Photos from the image-classification dataset "betel_dataset" in the GitHub repository BANUKABHANUTEJA/betel-leaf-disease-classification-main. Its 5 classes are: anthracnose, healthy leaf, leaf rot, leaf spot, bacterial leaf.

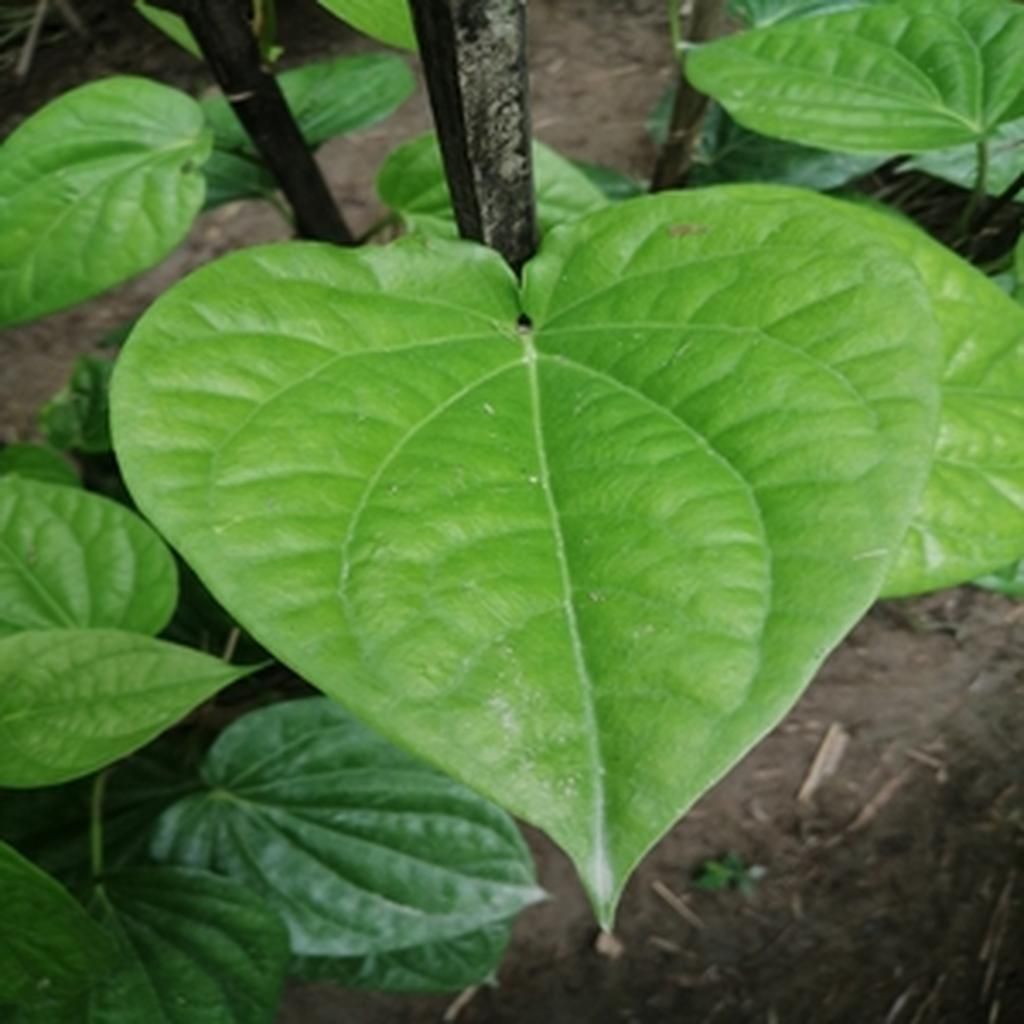
Label: healthy leaf

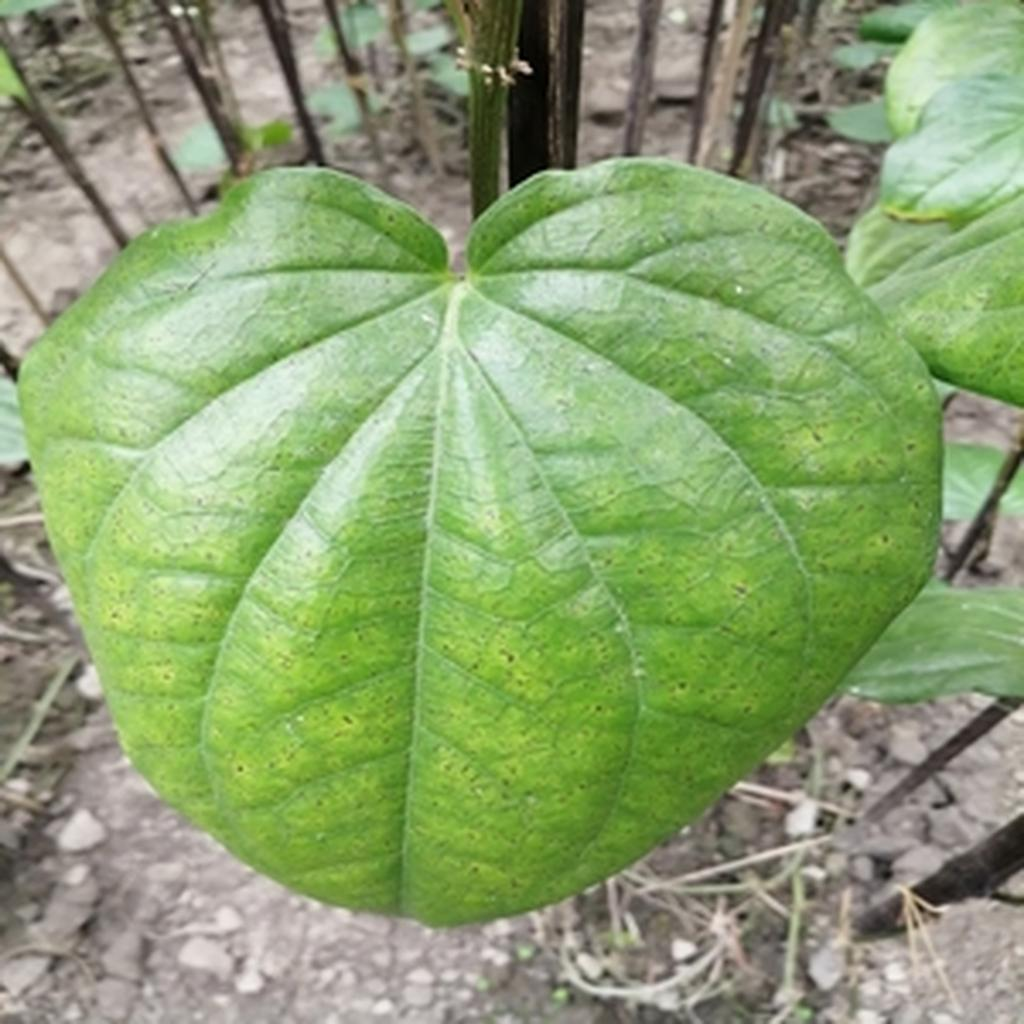
Label: leaf spot

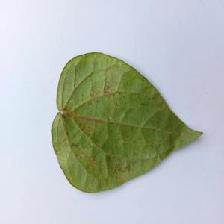
Label: bacterial leaf

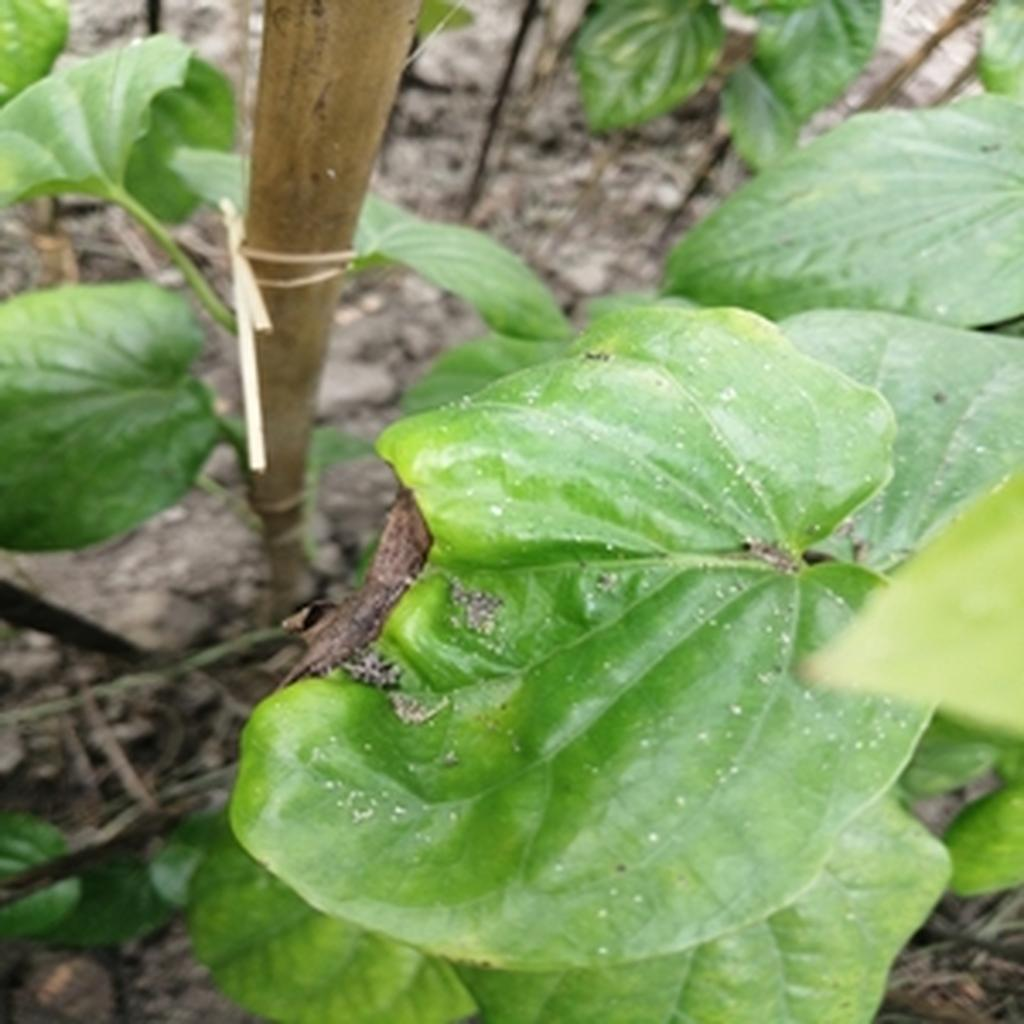
Label: leaf rot

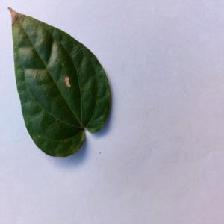
Label: anthracnose

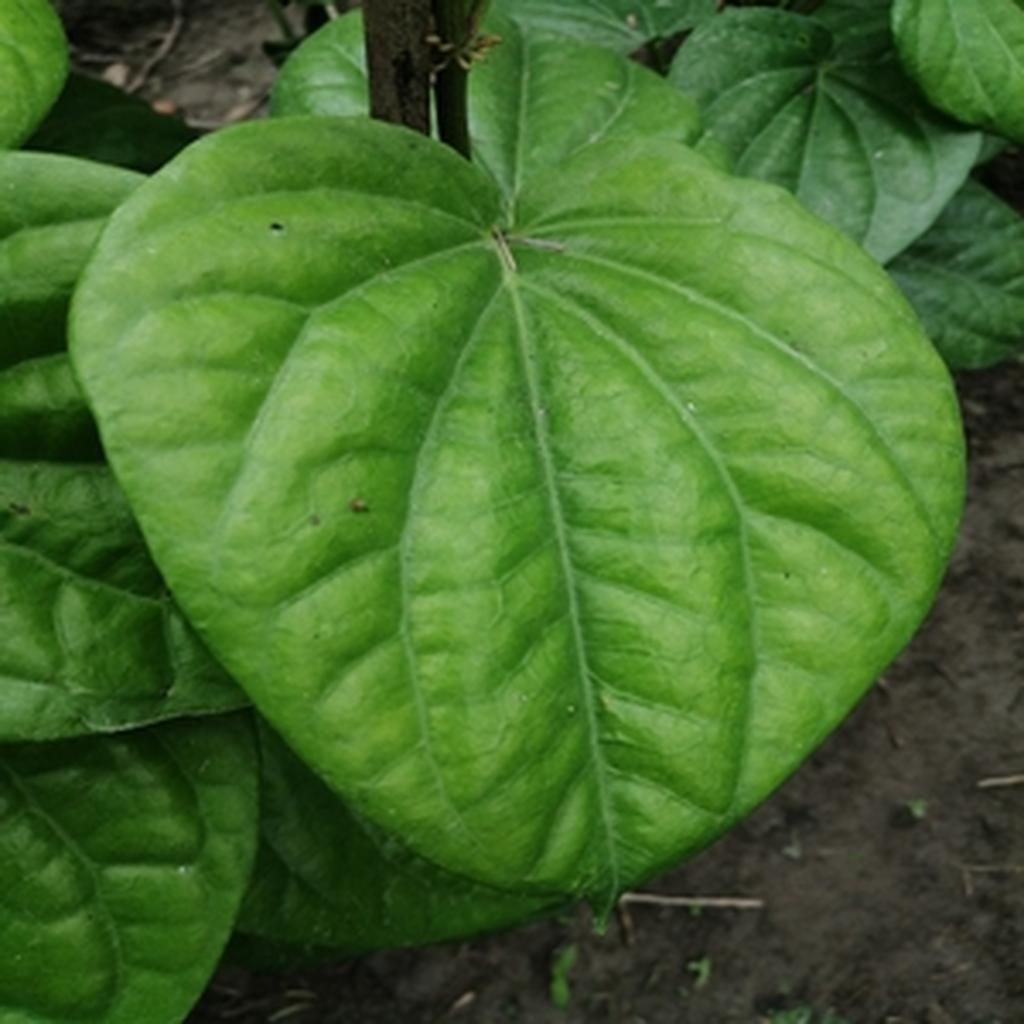
Label: healthy leaf
